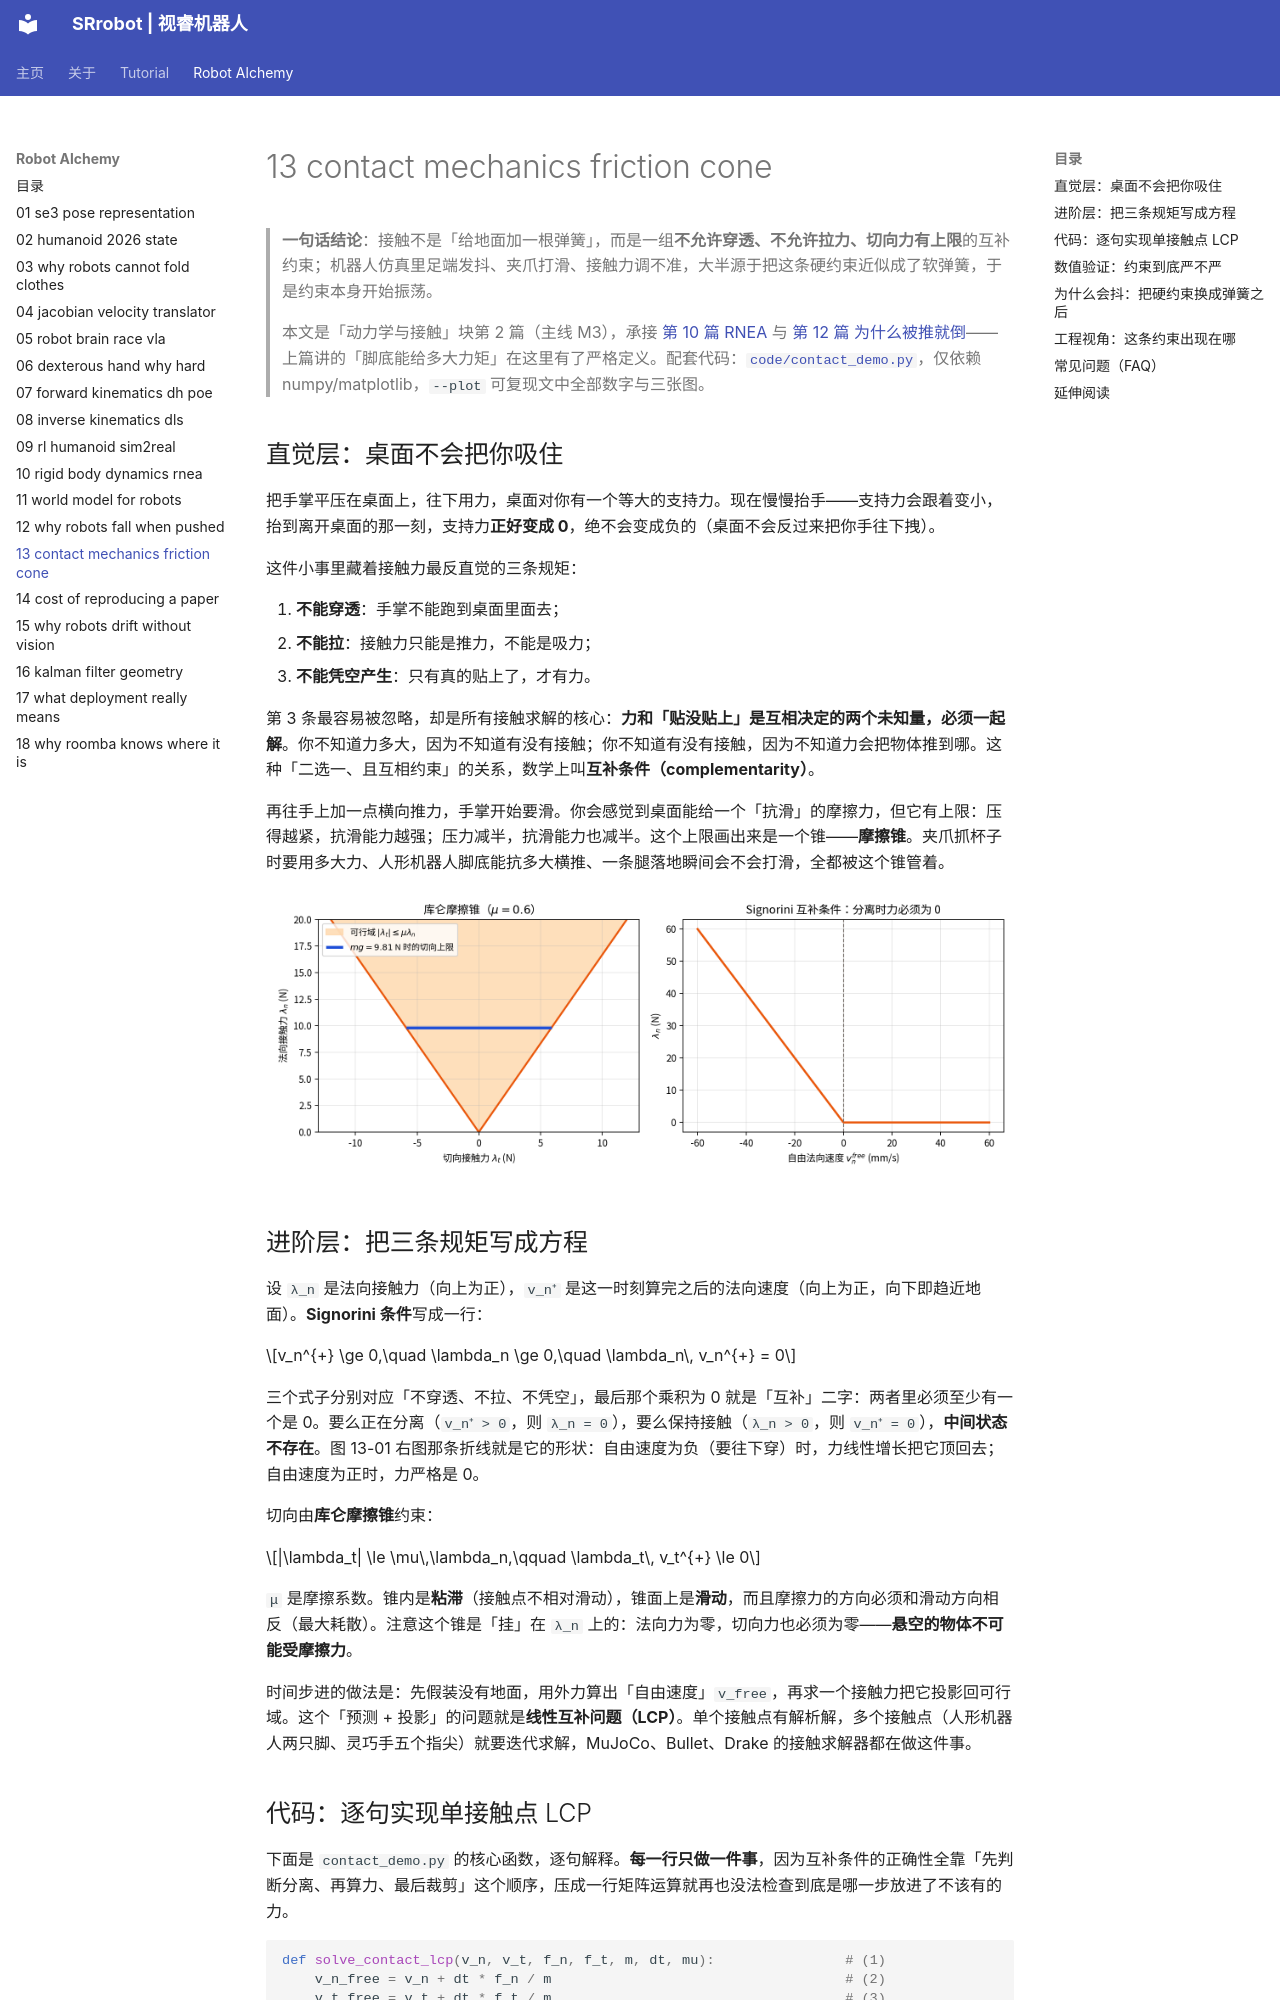

repository: SRrobot-ShiRui/Learning-Robotics-for-beginners · page: Robot_Alchemy/13-contact-mechanics-friction-cone/index.html · generator: mkdocs

---
description: "接触力学系统讲解：Signorini 互补条件、库仑摩擦锥与速度级 LCP 的解析解，Python 可运行代码逐句精讲。2000 组随机工况互补残差 1.3e-12、摩擦锥零违反，实测 8 Hz 载荷下软接触力跟踪 RMS 4.011 N、稳态穿透 1.83 mm，解释腿式机器人抖动、抓取打滑与仿真接触调不准"
keywords: "接触力学,摩擦锥,互补条件,LCP,Signorini条件,接触力,软接触,硬约束,腿式机器人抖动,机器人仿真,库仑摩擦"
level: 进阶
---

> **一句话结论**：接触不是「给地面加一根弹簧」，而是一组**不允许穿透、不允许拉力、切向力有上限**的互补约束；机器人仿真里足端发抖、夹爪打滑、接触力调不准，大半源于把这条硬约束近似成了软弹簧，于是约束本身开始振荡。

> 本文是「动力学与接触」块第 2 篇（主线 M3），承接 [第 10 篇 RNEA](10-rigid-body-dynamics-rnea.md) 与 [第 12 篇 为什么被推就倒](12-why-robots-fall-when-pushed.md)——上篇讲的「脚底能给多大力矩」在这里有了严格定义。配套代码：[`code/contact_demo.py`](https://github.com/SRrobot-ShiRui/Learning-Robotics-for-beginners/blob/main/code/contact_demo.py)，仅依赖 numpy/matplotlib，`--plot` 可复现文中全部数字与三张图。

## 直觉层：桌面不会把你吸住

把手掌平压在桌面上，往下用力，桌面对你有一个等大的支持力。现在慢慢抬手——支持力会跟着变小，抬到离开桌面的那一刻，支持力**正好变成 0**，绝不会变成负的（桌面不会反过来把你手往下拽）。

这件小事里藏着接触力最反直觉的三条规矩：

1. **不能穿透**：手掌不能跑到桌面里面去；
2. **不能拉**：接触力只能是推力，不能是吸力；
3. **不能凭空产生**：只有真的贴上了，才有力。

第 3 条最容易被忽略，却是所有接触求解的核心：**力和「贴没贴上」是互相决定的两个未知量，必须一起解**。你不知道力多大，因为不知道有没有接触；你不知道有没有接触，因为不知道力会把物体推到哪。这种「二选一、且互相约束」的关系，数学上叫**互补条件（complementarity）**。

再往手上加一点横向推力，手掌开始要滑。你会感觉到桌面能给一个「抗滑」的摩擦力，但它有上限：压得越紧，抗滑能力越强；压力减半，抗滑能力也减半。这个上限画出来是一个锥——**摩擦锥**。夹爪抓杯子时要用多大力、人形机器人脚底能抗多大横推、一条腿落地瞬间会不会打滑，全都被这个锥管着。

![库仑摩擦锥与 Signorini 互补条件](figs/fig13-01-friction-cone.png)

## 进阶层：把三条规矩写成方程

设 `λ_n` 是法向接触力（向上为正），`v_n⁺` 是这一时刻算完之后的法向速度（向上为正，向下即趋近地面）。**Signorini 条件**写成一行：

$$v_n^{+} \ge 0,\quad \lambda_n \ge 0,\quad \lambda_n\, v_n^{+} = 0$$

三个式子分别对应「不穿透、不拉、不凭空」，最后那个乘积为 0 就是「互补」二字：两者里必须至少有一个是 0。要么正在分离（`v_n⁺ > 0`，则 `λ_n = 0`），要么保持接触（`λ_n > 0`，则 `v_n⁺ = 0`），**中间状态不存在**。图 13-01 右图那条折线就是它的形状：自由速度为负（要往下穿）时，力线性增长把它顶回去；自由速度为正时，力严格是 0。

切向由**库仑摩擦锥**约束：

$$|\lambda_t| \le \mu\,\lambda_n,\qquad \lambda_t\, v_t^{+} \le 0$$

`μ` 是摩擦系数。锥内是**粘滞**（接触点不相对滑动），锥面上是**滑动**，而且摩擦力的方向必须和滑动方向相反（最大耗散）。注意这个锥是「挂」在 `λ_n` 上的：法向力为零，切向力也必须为零——**悬空的物体不可能受摩擦力**。

时间步进的做法是：先假装没有地面，用外力算出「自由速度」`v_free`，再求一个接触力把它投影回可行域。这个「预测 + 投影」的问题就是**线性互补问题（LCP）**。单个接触点有解析解，多个接触点（人形机器人两只脚、灵巧手五个指尖）就要迭代求解，MuJoCo、Bullet、Drake 的接触求解器都在做这件事。
